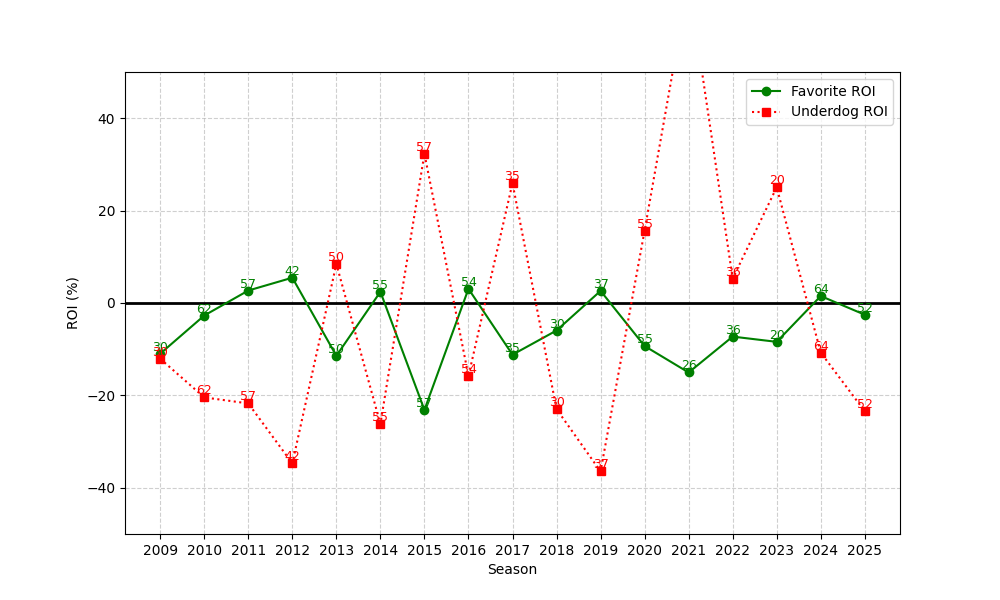

The data file committed next to this chart (first rows):
season, n, favorite_roi, underdog_roi
2009, 30, -10.96, -12.07
2010, 62, -2.713, -20.44
2011, 57, 2.699, -21.74
2012, 42, 5.475, -34.73
2013, 50, -11.43, 8.452
2014, 55, 2.425, -26.19
2015, 57, -23.14, 32.31
2016, 54, 3.07, -15.78
2017, 35, -11.19, 25.94
2018, 30, -5.953, -22.97
2019, 37, 2.624, -36.46
2020, 55, -9.314, 15.68
2021, 26, -15.04, 69.54
2022, 36, -7.273, 5.278
2023, 20, -8.408, 25.05
2024, 64, 1.508, -10.73
2025, 52, -2.54, -23.44
